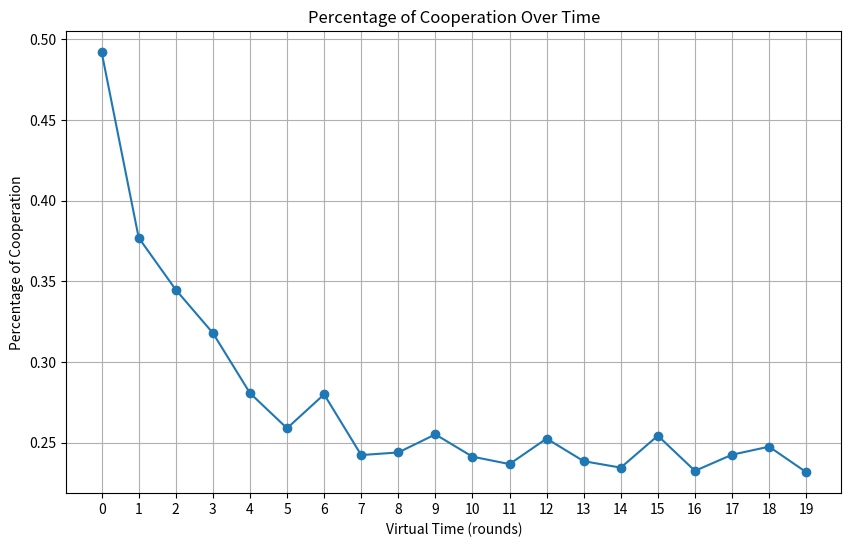
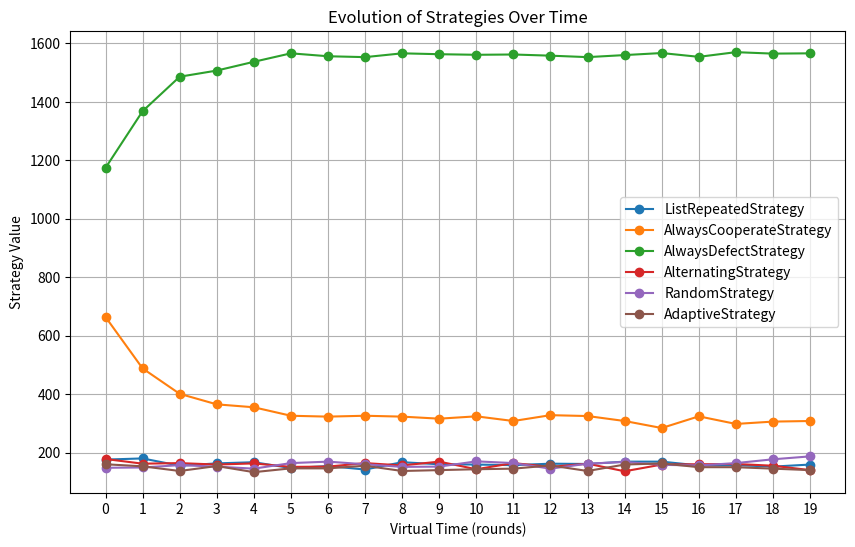

The script that saved these images, in order:
from abc import ABC, abstractmethod
from dataclasses import dataclass
import numpy as np
import random
import matplotlib.pyplot as plt
import pandas as pd
from collections import defaultdict

DEBUG = False

# Abstract Class for Strategy.
class Strategy(ABC):
    @abstractmethod
    def move(self, own_history, opponent_history):
        pass

class ListRepeatedStrategy(Strategy):
    def __init__(self, moves=["C", "C", "D"]):
        self.moves = moves
        self.current_index = 0

    def move(self, own_history, opponent_history):
        move = self.moves[self.current_index]
        self.current_index = (self.current_index + 1) % len(self.moves)
        return move

# Naively faithful player (always chooses C)
class AlwaysCooperateStrategy(Strategy):
    def move(self, own_history=[], opponent_history=[]):
        move = "C"
        return move

# Always chooses D
class AlwaysDefectStrategy(Strategy):
    def move(self, own_history, opponent_history):
        move = "D"
        return move

# Alternating choices between C and D
class AlternatingStrategy(Strategy):
    def move(self, own_history, opponent_history):
        if not own_history or own_history[-1] == "D":
            move = "C"
        else:
            move = "D"
        return move

class RandomStrategy(Strategy):
    def move(self, own_history, opponent_history):
        move = random.choice(["C", "D"])
        return move

# Special class of adaptive players who weighs the expected score for each decision (over opponent's history)
class AdaptiveStrategy(Strategy):
    def move(self, own_history, opponent_history):
        # percentage of cooperative decisions in opponent's history
        if len(opponent_history) != 0:
            opponent_fidelity = opponent_history.count("C") / len(opponent_history)
        else:
            opponent_fidelity = 1  # assume the best in people
        reward_C = opponent_fidelity * 3 + (1 - opponent_fidelity) * 0
        reward_D = opponent_fidelity * 5 + (1 - opponent_fidelity) * 1

        if reward_C > reward_D:
            move = "C"
        else:
            move = "D"
        return move

class StrategySwitcher(ABC):
    @abstractmethod
    def check(self, agent, opponent_history):
        pass

class NOPSwitcher(StrategySwitcher):
    def check(self, agent, opponent_history):
        return False, None

class SoftMajor(StrategySwitcher):
    def check(self, agent, opponent_history):
        neighbor_strategies = [neighbor.strategy.__class__ for neighbor in agent.neighbors]

        strategy_counts = {}
        for strategy in neighbor_strategies:
            strategy_counts[strategy] = strategy_counts.get(strategy, 0) + 1

        most_frequent_strategy = max(strategy_counts, key=strategy_counts.get)

        if DEBUG:
            print("Whole list: ", neighbor_strategies)
            print("Most frequent: ", most_frequent_strategy)

        # Dynamically instantiate the class based on the most frequent string
        try:
            return True, most_frequent_strategy()
        except NameError:
            print("Something wrong with my neighbors!")
            return False, None

class RandomSwitcher(StrategySwitcher):
    def check(self, agent, opponent_history):
        # TODO: Maybe we do not want ListRepeatedStrategy to be a possible
        #   strategy. It was made to test StrategySwitchers, not as a plausible
        #   strategy.
        # TODO: If you really do not want AlternatingStrategy, I think we should
        #   rather filter it out explicitly instead of manually listing all the
        #   strategies we want.
        pool_of_strats = Strategy.__subclasses__()
        return True, random.choice(pool_of_strats)()

class TitForTat(StrategySwitcher):
    def check(self, agent, opponent_history):
        if DEBUG:
            print(f"Agent {agent.id} has strategy {agent.strategy.__class__.__name__} and switcher {self.__class__.__name__}")
        assert agent.strategy.__class__.__name__ in [
            "AlwaysCooperateStrategy",
            "AlwaysDefectStrategy",
        ]

        if (
            opponent_history
            and opponent_history[-1] == "D"
            and agent.strategy.__class__.__name__ == "AlwaysCooperateStrategy"
        ):
            return True, AlwaysDefectStrategy()
        elif (
            opponent_history
            and opponent_history[-1] == "C"
            and agent.strategy.__class__.__name__ == "AlwaysDefectStrategy"
        ):
            return True, AlwaysCooperateStrategy()

        return False, None

class CooperateUntilNDefectionsInARow(StrategySwitcher):
    def __init__(self, n_defections_threshold=2):
        self.n_defections_threshold = n_defections_threshold
        self.n_defections_in_a_row = 0
        self.threshold_hit = False

    def check(self, agent, opponent_history):
        if DEBUG:
            print(f"Agent {agent.id} has strategy {agent.strategy.__class__.__name__} and switcher {self.__class__.__name__}")

        assert agent.strategy.__class__.__name__ in [
            "AlwaysCooperateStrategy",
            "AlwaysDefectStrategy",
        ]
        assert self.n_defections_in_a_row >= 0

        if opponent_history and opponent_history[-1] == "D":
            self.n_defections_in_a_row += 1
        else:
            self.n_defections_in_a_row = 0

        if (
            not self.threshold_hit
            and self.n_defections_in_a_row >= self.n_defections_threshold
        ):
            self.threshold_hit = True

        if (
            agent.strategy.__class__.__name__ == "AlwaysCooperateStrategy"
            and self.threshold_hit
        ):
            return True, AlwaysDefectStrategy()

        return False, None

class RetaliateWithTwoDefections(StrategySwitcher):
    def __init__(self):
        self.retaliations_left = 0
        super().__init__()

    def check(self, agent, opponent_history):
        if DEBUG:
            print(f"Agent {agent.id} has strategy {agent.strategy.__class__.__name__} and switcher {self.__class__.__name__}")

        assert agent.strategy.__class__.__name__ in [
            "AlwaysCooperateStrategy",
            "AlwaysDefectStrategy",
        ]
        assert self.retaliations_left >= 0

        if self.retaliations_left > 0:
            self.retaliations_left -= 1

        if opponent_history and opponent_history[-1] == "D":
            self.retaliations_left += 2

        if (
            self.retaliations_left > 0
            and agent.strategy.__class__.__name__ == "AlwaysCooperateStrategy"
        ):
            return True, AlwaysDefectStrategy()
        elif (
            self.retaliations_left == 0
            and agent.strategy.__class__.__name__ == "AlwaysDefectStrategy"
        ):
            return True, AlwaysCooperateStrategy()

        return False, None

@dataclass
class PlayerMoveTally():
    cooperations: int = 0
    defections: int = 0

    def update(self, move):
        if move == 'C':
            self.cooperations += 1
        elif move == 'D':
            self.defections += 1
        else:
            raise ValueError(f"Move must be either 'C' or 'D', got {move}")

    def __add__(self, other):
        return PlayerMoveTally(
            cooperations=self.cooperations + other.cooperations,
            defections=self.defections + other.defections,
        )

    def __str__(self):
        return f"Cooperations: {self.cooperations}, Defections: {self.defections}"

# Generic class for any Player (next block we shall define inherited classes with specific strategies)
class Player:
    def __init__(self, strategy, strategy_switcher, neighbors=[]):
        self.history = []
        self.strategy = strategy
        self.strategy_switcher = strategy_switcher
        self.neighbors = []
        self.neighbor_tallies = {}

        self.add_neighbors(neighbors)

    def add_neighbors(self, neighbors):
        assert isinstance(neighbors, list), f"Expected a list of neighbors, got {type(neighbors)}"

        for neighbor in neighbors:
            if neighbor not in self.neighbors:
                self.neighbors.append(neighbor)
                self.neighbor_tallies[neighbor.id] = PlayerMoveTally()

    def gather_opponent_tally(self, opponent):
        opponent_tally = self.neighbor_tallies.get(opponent.id, PlayerMoveTally())

        if DEBUG:
            print(f"Player {self.id} gathering opponent tally for {opponent.id}")
            print(f"Knows '{opponent_tally}' so far")

        for neighbor in self.neighbors:
            if neighbor.id == opponent.id:
                continue

            neighbor_info = neighbor.neighbor_tallies.get(opponent.id, PlayerMoveTally())
            opponent_tally += neighbor_info

            if DEBUG:
                print(f"\tGot '{neighbor_info}' from {neighbor.id}")
                print(f"\tUpdated tally to '{opponent_tally}'")

        return opponent_tally

    def update_tally(self, opponent, opponent_move):
        self.neighbor_tallies[opponent.id].update(opponent_move)

    def check_should_switch_strategy(self, opponent_history):
        should_switch_strategy, next_strategy = self.strategy_switcher.check(self, opponent_history)
        if should_switch_strategy:
            self._switch_strategy(next_strategy)

    def play(self, opponent_history):
        decision = self.strategy.move(self.history, opponent_history)
        self.update_history(decision)
        return decision

    def update_history(self, own_move):
        self.history.append(own_move)

    def latest_move(self):
        return self.history[-1]

    def reset(self):
        self.history = []

    def _switch_strategy(self, new_strategy):
        self.strategy = new_strategy

# Define a typical Prisoner's Dilemma payoff matrix
PAYOFF_MATRIX = {
    'C': {'C': (3, 3), 'D': (0, 5)},
    'D': {'C': (5, 0), 'D': (1, 1)}
}

@dataclass
class Edge:
    x1: int
    y1: int
    x2: int
    y2: int

    @classmethod
    def from_indices(cls, index1, index2, width):
        x1, y1 = index1 // width, index1 % width
        x2, y2 = index2 // width, index2 % width
        return cls(x1, y1, x2, y2)

    def __str__(self):
        return f"({self.x1}, {self.y1}) -> ({self.x2}, {self.y2})"

@dataclass
class NetworkPosition:
    x: int
    y: int

    @classmethod
    def from_index(cls, index, width):
        return cls(index // width, index % width)

    def to_index(self, width):
        return self.x * width + self.y

    def __str__(self):
        return f"({self.x}, {self.y})"

class Network:
    def __init__(self, N, M, Ntype="Lattice", density=0, spread=0):
        assert Ntype in ["Graph", "Lattice", "CLattice"]
        self.dim = (N, M)
        self.sz = N * M
        self.type = Ntype
        self.density = density
        self.spread = spread

    def generate(self):
        self.l = [[0 for _ in range(self.sz)] for _ in range(self.sz)]
        self.edges = []

        if self.type == "Graph":
            e = int((self.sz * self.sz - self.sz) * self.density / 2)
            assert e > 0

            random.seed(int(self.sz * e / 4))

            cnt = 0
            while cnt < e:
                edj = random.randrange(0, self.sz * self.sz)
                u, v = edj % self.sz, edj // self.sz
                if u == v or self.l[u][v] > 0:
                    continue
                self.l[u][v] = self.l[v][u] = 1
                cnt = cnt + 1

        elif self.type == "Lattice":
            for i in range(0, self.dim[0]):
                for j in range(0, self.dim[1]):
                    if i > 0:
                        self.l[i * self.dim[1] + j][(i - 1) * self.dim[1] + j] = 1
                    if i < self.dim[0] - 1:
                        self.l[i * self.dim[1] + j][(i + 1) * self.dim[1] + j] = 1
                    if j > 0:
                        self.l[i * self.dim[1] + j][i * self.dim[1] + j - 1] = 1
                    if j < self.dim[1] - 1:
                        self.l[i * self.dim[1] + j][i * self.dim[1] + j + 1] = 1

        elif self.type == "CLattice":
            for i in range(0, self.dim[0]):
                for j in range(0, self.dim[1]):
                    if i > 0:
                        self.l[i * self.dim[1] + j][(i - 1) * self.dim[1] + j] = 1
                    if i < self.dim[0] - 1:
                        self.l[i * self.dim[1] + j][(i + 1) * self.dim[1] + j] = 1
                    if j > 0:
                        self.l[i * self.dim[1] + j][i * self.dim[1] + j - 1] = 1
                    if j < self.dim[1] - 1:
                        self.l[i * self.dim[1] + j][i * self.dim[1] + j + 1] = 1

            e = int((self.sz * self.sz - self.sz) * self.density / 2)
            assert e > 0

            random.seed(int(self.sz * e / 4))

            cnt = 0
            while cnt < e:
                edj1 = random.randrange(0, self.sz)
                u1, v1 = edj1 // self.dim[1], edj1 % self.dim[1]
                u2, v2 = round(random.gauss(u1, self.spread)), round(random.gauss(v1, self.spread))
                if (u1 == u2 and v1 == v2) or u2 < 0 or u2 >= self.dim[0] or v2 < 0 or v2 >= self.dim[1]:
                    continue
                edj2 = u2 * self.dim[1] + v2
                if self.l[edj1][edj2] > 0:
                    continue
                self.l[edj1][edj2] = self.l[edj2][edj1] = 1
                cnt = cnt + 1

        for i in range(self.sz):
            for j in range(i + 1, self.sz):
                if self.l[i][j]:
                    self.edges.append(
                        Edge.from_indices(i, j, self.dim[1])
                    )

        self.E = len(self.edges)

    def getEdges(self, from_position):
        eList = []
        for v in range(0, self.sz):
            if self.l[from_position.to_index(self.dim[1])][v] == 1:
                eList.append(
                    NetworkPosition.from_index(v, self.dim[1])
                )

        return eList

    def printNet(self):
        print("|V| = " + str(self.sz) + "; |E| = " + str(self.E))
        for u in range(self.sz):
            at = NetworkPosition.from_index(u, self.dim[1])
            print(f"{at}: ", end="")
            lst = self.getEdges(at)
            for network_position in lst:
                print(f" {network_position}", end="")
            print()

net1 = Network(5, 5, "Lattice")
net1.generate()
net1.printNet()
assert net1.E == 40

net2 = Network(5, 5, "Graph", density=0.25)
net2.generate()
# net2.printNet()
assert net2.E == 75

net3 = Network(5, 5, "CLattice", density=0.04, spread=5)
net3.generate()
# net3.printNet()
assert net3.E == 52

class SimulatorPlayer(Player):
    next_id = 0

    def __init__(self):
        self.id = SimulatorPlayer.next_id
        SimulatorPlayer.next_id += 1

        super().__init__(None, None)

    def init(self, neighbors, player):
        if DEBUG:
            print(f"Initializing player {self.id}")

        self.add_neighbors(neighbors)
        self.history = player.history
        self.strategy = player.strategy
        self.strategy_switcher = player.strategy_switcher

    def play(self, opponent, opponent_history_snapshot):
        # TODO: Actually use info
        info = self.gather_opponent_tally(opponent)
        return super().play(opponent_history_snapshot)

class Simulator:
    def __init__(self, n, m, pm=PAYOFF_MATRIX):
        self.n = n
        self.m = m
        self.payoff_matrix = pm
        self.population = []
        self.cooperation_percentage = []

    def init_network(self, ntype="Lattice", density=0.0, spread=0.0):
        self.network = Network(self.n, self.m, ntype, density, spread)
        self.network.generate()

    def init_grid(self):
        self.grid = []
        for i in range(self.n):
            self.grid.append([])
            for j in range(self.m):
                self.grid[i].append(SimulatorPlayer())
        self.pairs = [
            (self.grid[edge.x1][edge.y1], self.grid[edge.x2][edge.y2])
            for edge in self.network.edges
        ]

    def set_player(self, i, j, player):
        ngbr_list = self.network.getEdges(NetworkPosition(i, j))
        ngbrs = [self.grid[network_position.x][network_position.y] for network_position in ngbr_list]
        self.grid[i][j].init(ngbrs, player)

    def match(self, p1, p2):
        p1_history_snapshot_len = len(p1.history)
        p2_history_snapshot_len = len(p2.history)

        move1 = p1.play(p2, p2.history[:p2_history_snapshot_len])
        move2 = p2.play(p1, p1.history[:p1_history_snapshot_len])

        p1.update_tally(p2, move2)
        p2.update_tally(p1, move1)

        p1.check_should_switch_strategy(p2.history[:p2_history_snapshot_len + 1])
        p2.check_should_switch_strategy(p1.history[:p1_history_snapshot_len + 1])

        score1, score2 = self.payoff_matrix[move1][move2]
        return score1, score2

    def round(self):
        scores = [[0 for _ in range(self.m)] for _ in range(self.n)]
        for i in range(len(self.pairs)):
            pair = self.pairs[i]
            edge = self.network.edges[i]
            score1, score2 = self.match(pair[0], pair[1])
            scores[edge.x1][edge.y1] += score1
            scores[edge.x2][edge.y2] += score2
        return scores

    def simulate(self, n_rounds=1):
        scores_history = []

        for _ in range(n_rounds):
            scores = self.round()
            scores_history.append(scores)
            self.population.append(self.count_strategies())

        return scores_history

    def count_strategies(self, strategy_classes=Strategy.__subclasses__()):
        strategy_counts = {name: 0 for name in [cls.__name__ for cls in strategy_classes]}

        agents = [agent for grid_line in self.grid for agent in grid_line]
        for agent in agents:
            for strategy_class in strategy_classes:
                if isinstance(agent.strategy, strategy_class):
                    strategy_counts[strategy_class.__name__] += 1
                    break

        return strategy_counts

    """
    TODO: Implementation of plot function for the simulation
    """
    def update_cooperation_rate(self, n_rounds):
        # TODO: Everybody plays all of their neighbors so every agent's history
        #   might not be of the same length.
        d = len(self.grid[0][0].history)/n_rounds
        for round in range(n_rounds):
            round_strings = []

            for i in range(self.n):
                for j in range(self.m):
                    start = int(round*d)
                    end = int(start + d)
                    player_string = self.grid[i][j].history[start:end]
                    round_strings += player_string

            self.cooperation_percentage.append(round_strings)

    def plot_cooperation(self, n_rounds):
        self.update_cooperation_rate(n_rounds)
        # Step 1: Calculate percentages per time step
        percentages = []
        for sublist in self.cooperation_percentage:
            count_C = sublist.count('C')
            total_count = len(sublist)
            percentage_C = count_C / total_count if total_count > 0 else 0
            percentages.append(percentage_C)

        # Step 2: Plotting
        plt.figure(figsize=(10, 6))
        plt.plot(percentages, marker='o', linestyle='-')

        plt.xlabel('Virtual Time (rounds)')
        plt.ylabel('Percentage of Cooperation')
        plt.title('Percentage of Cooperation Over Time')
        plt.xticks(range(len(self.cooperation_percentage)))
        plt.grid(True)
        plt.show()

    def plot_evolution(self):
        # Convert to DataFrame
        df = pd.DataFrame(self.population)

        # Filter out columns (strategies) where all values are zero
        df = df.loc[:, (df != 0).any(axis=0)]

        # Plotting
        plt.figure(figsize=(10, 6))
        for column in df.columns:
            plt.plot(df[column], marker='o', label=column)
            # plt.plot(df.index, df[column], marker='o', label=column)

        plt.xlabel('Virtual Time (rounds)')
        plt.ylabel('Strategy Value')
        plt.title('Evolution of Strategies Over Time')
        plt.xticks(range(len(df)))
        plt.legend()
        plt.grid(True)
        plt.show()
        return None

# Example
# TODO: Again, see the comments on RandomSwitcher about ListRepeatedStrategy and
#   AlternatingStrategy.
pool_of_strats = Strategy.__subclasses__()
# NOTE: Some StrategySwitchers have default parameters we could play around with.
pool_of_switchers = StrategySwitcher.__subclasses__()
num_rounds = 20
grid_size = 50
s = Simulator(grid_size, grid_size)
s.init_network("Lattice")
s.init_grid()
for i in range(grid_size):
    for j in range(grid_size):
        # Not all strategies are compatible with all switchers.
        chosen_switcher = random.choice(pool_of_switchers)
        if chosen_switcher in [TitForTat, CooperateUntilNDefectionsInARow, RetaliateWithTwoDefections]:
            chosen_strategy = random.choice([AlwaysCooperateStrategy, AlwaysDefectStrategy])
        else:
            chosen_strategy = random.choice(pool_of_strats)

        s.set_player(
            i, j, Player(chosen_strategy(), chosen_switcher())
        )
score_hist = s.simulate(n_rounds=num_rounds)

s.plot_cooperation(num_rounds)

s.plot_evolution()

# print("Test CooperateUntilNDefectionsInARow")
# lattice = [
#     Player(
#         AlwaysCooperateStrategy(),
#         CooperateUntilNDefectionsInARow(n_defections_threshold=1),
#     ),
#     Player(AlwaysDefectStrategy(), NOPSwitcher()),
# ]
# assert lattice[0].strategy.__class__.__name__ == "AlwaysCooperateStrategy"
# play_game(lattice[0], lattice[1], 1)
# assert lattice[0].strategy.__class__.__name__ == "AlwaysDefectStrategy"
# print("Passed")

# print("Test CooperateUntilNDefectionsInARow (N = 1)")
# lattice = [
#     Player(AlwaysDefectStrategy(), NOPSwitcher()),
#     Player(
#         AlwaysCooperateStrategy(),
#         CooperateUntilNDefectionsInARow(n_defections_threshold=1),
#     ),
# ]
# assert lattice[1].strategy.__class__.__name__ == "AlwaysCooperateStrategy"
# play_game(lattice[0], lattice[1], 1)
# assert lattice[1].strategy.__class__.__name__ == "AlwaysDefectStrategy"
# print("Passed")

# print("Test CooperateUntilNDefectionsInARow (N = 2)")
# lattice = [
#     Player(
#         AlwaysCooperateStrategy(),
#         CooperateUntilNDefectionsInARow(n_defections_threshold=2),
#     ),
#     Player(AlwaysDefectStrategy(), NOPSwitcher()),
# ]
# assert lattice[0].strategy.__class__.__name__ == "AlwaysCooperateStrategy"
# play_game(lattice[0], lattice[1], 1)
# assert lattice[0].strategy.__class__.__name__ == "AlwaysCooperateStrategy"
# play_game(lattice[0], lattice[1], 1)
# assert lattice[0].strategy.__class__.__name__ == "AlwaysDefectStrategy"
# print("Passed")

# print("Test TitForTat")
# opponent_moves = ["C", "D", "D", "C", "C", "D"]
# lattice = [
#     Player(AlwaysCooperateStrategy(), TitForTat()),
#     Player(ListRepeatedStrategy(opponent_moves), NOPSwitcher()),
# ]

# for i in range(len(opponent_moves)):
#     expected_strategy_before = (
#         "AlwaysDefectStrategy"
#         if i - 1 >= 0 and opponent_moves[i - 1] == "D"
#         else "AlwaysCooperateStrategy"
#     )
#     assert lattice[0].strategy.__class__.__name__ == expected_strategy_before
#     play_game(lattice[0], lattice[1], 1, offset=i)
#     expected_strategy_after = (
#         "AlwaysDefectStrategy"
#         if opponent_moves[i] == "D"
#         else "AlwaysCooperateStrategy"
#     )
#     assert lattice[0].strategy.__class__.__name__ == expected_strategy_after
# print("Passed")

# print("Test RetaliateWithTwoDefections")
# expected_moves = ["C", "C", "D", "D", "C", "C", "D", "D", "D", "D", "C", "C"]
# opponent_moves = ["C", "D", "C", "C", "C", "D", "D", "C", "C", "C", "C", "C"]
# lattice = [
#     Player(AlwaysCooperateStrategy(), RetaliateWithTwoDefections()),
#     Player(ListRepeatedStrategy(opponent_moves), NOPSwitcher()),
# ]

# for i in range(len(opponent_moves)):
#     expected_strategy_before = (
#         "AlwaysDefectStrategy"
#         if expected_moves[i] == "D"
#         else "AlwaysCooperateStrategy"
#     )
#     assert lattice[0].strategy.__class__.__name__ == expected_strategy_before
#     play_game(lattice[0], lattice[1], 1, offset=i)
# print("Passed")